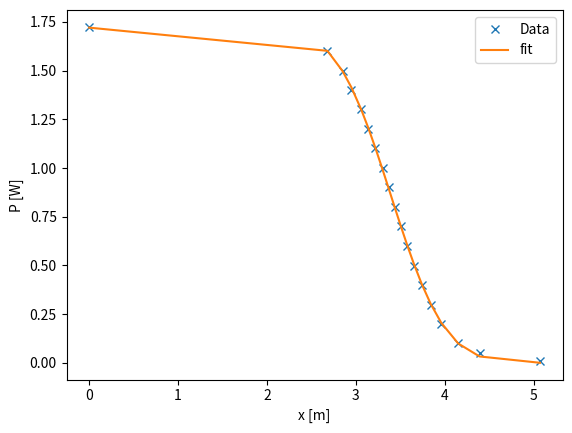

Here is the Python script that generated this plot:
import numpy as np
import matplotlib.pyplot as plt
from scipy import optimize, integrate

z1 = 6.6 + 19.5
z2 = z1 + 62.7

data1 = np.array(
    [
        [0, 1.716],
        [1.35, 1.606],
        [1.55, 1.508],
        [1.68, 1.403],
        [1.75, 1.300],
        [1.86, 1.198],
        [1.98, 1.099],
        [1.99, 0.999],
        [2.05, 0.901],
        [2.11, 0.802],
        [2.17, 0.701],
        [2.23, 0.600],
        [2.30, 0.500],
        [2.355, 0.420],
        [2.375, 0.398],
        [2.46, 0.301],
        [2.59, 0.199],
        [2.81, 0.099],
        [2.94, 0.069],
        [3.975, 0.006],
    ]
)

data2 = np.array(
    [
        [0, 1.725],
        [2.68, 1.600],
        [2.85, 1.499],
        [2.95, 1.401],
        [3.06, 1.301],
        [3.14, 1.201],
        [3.22, 1.101],
        [3.30, 1.000],
        [3.37, 0.901],
        [3.44, 0.801],
        [3.51, 0.701],
        [3.58, 0.600],
        [3.65, 0.498],
        [3.74, 0.401],
        [3.84, 0.299],
        [3.96, 0.200],
        [4.15, 0.101],
        [4.39, 0.049],
        [5.07, 0.010],
    ]
)

x1 = data2.T[0]
y1 = data2.T[1]


# Fitting to model
# define a function that integrates or evaluates f depending on the Boolean flag func_integr
def cerf(x, a, b, c, func_integr=True):
    # type(x)
    # <class 'numpy.ndarray'>
    # type(a)
    # <class 'numpy.float64'>
    # type(b)
    # <class 'numpy.float64'>
    # type(c)
    # <class 'numpy.float64'>
    f = lambda x: a * np.exp(((-1) * (x - b) ** 2) / (2 * (c**2)))
    # flag is preset to True, so will return the integrated values
    if func_integr:
        return np.asarray([integrate.quad(f, i, np.inf)[0] for i in x])
    # unless the flag func_integr is set to False, then it will return the function values
    else:
        return f(x)


# provide reasonable start values...
start_p = [y1[0], x1[9], y1[-1]]
# pars, pcov = optimize.curve_fit(cerf, x1, y1, y1[0], x1[9], False)
pars, cov = optimize.curve_fit(cerf, x1, y1, start_p)
print(pars)
# [1.61259825 2.08418308 0.41858526] data1
# [1.42648098 3.3929937  0.48120944] data2


# plot our results
plt.plot(x1, y1, "x", label="Data")
plt.plot(x1, cerf(x1, *pars), "-", label="fit")
plt.xlabel("x [m]")
plt.ylabel("P [W]")
plt.legend(loc="best")
plt.show()
